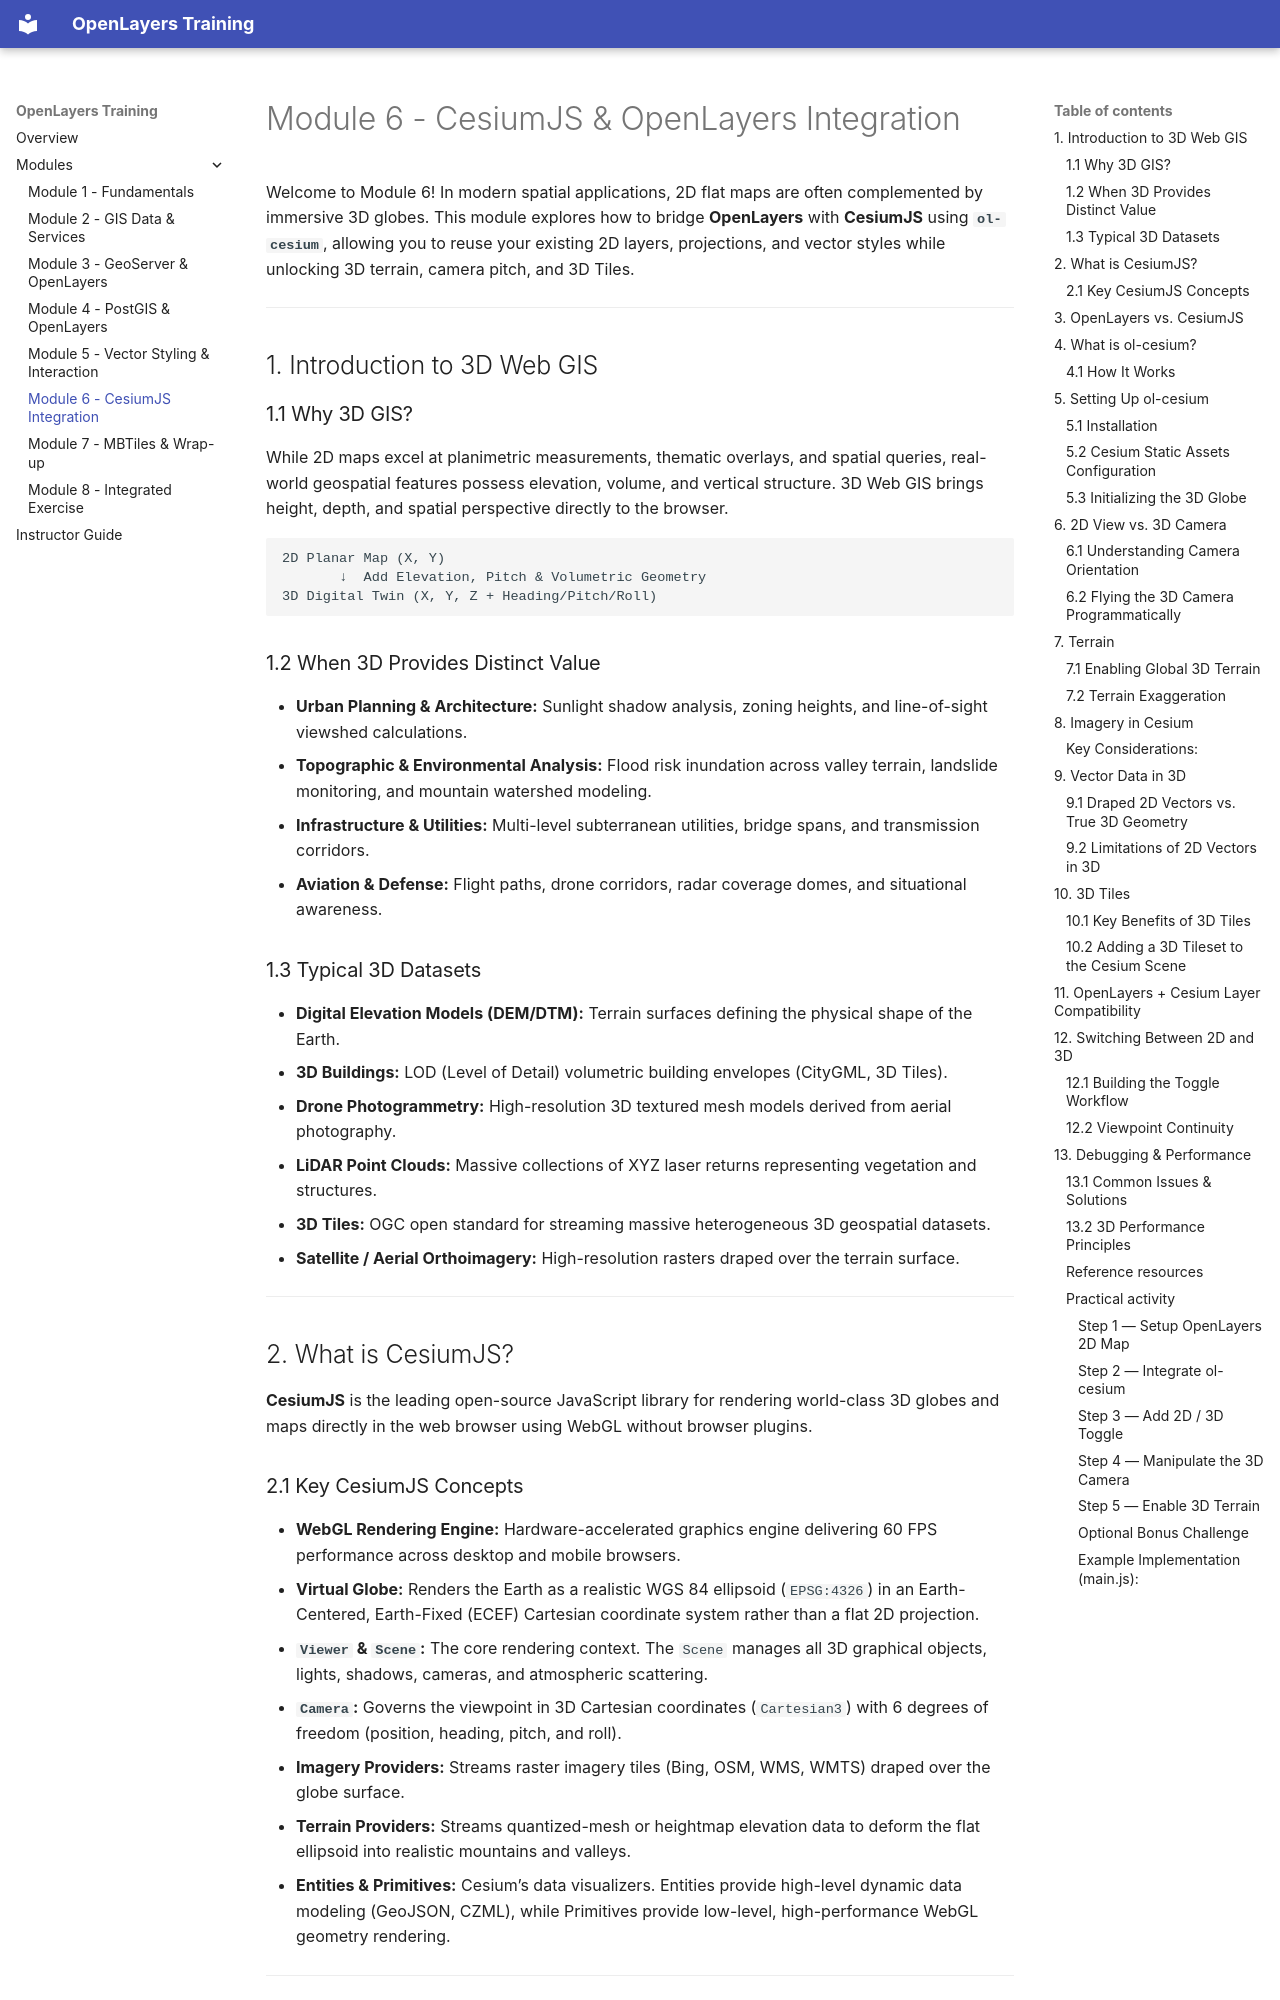

repository: Rotten-Grapes-Pvt-Ltd/Trainings-openlayers · page: module-6/index.html · generator: mkdocs

# Module 6 - CesiumJS & OpenLayers Integration

Welcome to Module 6! In modern spatial applications, 2D flat maps are often complemented by immersive 3D globes. This module explores how to bridge **OpenLayers** with **CesiumJS** using **`ol-cesium`**, allowing you to reuse your existing 2D layers, projections, and vector styles while unlocking 3D terrain, camera pitch, and 3D Tiles.

---

## 1. Introduction to 3D Web GIS

### 1.1 Why 3D GIS?
While 2D maps excel at planimetric measurements, thematic overlays, and spatial queries, real-world geospatial features possess elevation, volume, and vertical structure. 3D Web GIS brings height, depth, and spatial perspective directly to the browser.

```text
2D Planar Map (X, Y)
       ↓  Add Elevation, Pitch & Volumetric Geometry
3D Digital Twin (X, Y, Z + Heading/Pitch/Roll)
```

### 1.2 When 3D Provides Distinct Value

- **Urban Planning & Architecture:** Sunlight shadow analysis, zoning heights, and line-of-sight viewshed calculations.
- **Topographic & Environmental Analysis:** Flood risk inundation across valley terrain, landslide monitoring, and mountain watershed modeling.
- **Infrastructure & Utilities:** Multi-level subterranean utilities, bridge spans, and transmission corridors.
- **Aviation & Defense:** Flight paths, drone corridors, radar coverage domes, and situational awareness.

### 1.3 Typical 3D Datasets

- **Digital Elevation Models (DEM/DTM):** Terrain surfaces defining the physical shape of the Earth.
- **3D Buildings:** LOD (Level of Detail) volumetric building envelopes (CityGML, 3D Tiles).
- **Drone Photogrammetry:** High-resolution 3D textured mesh models derived from aerial photography.
- **LiDAR Point Clouds:** Massive collections of XYZ laser returns representing vegetation and structures.
- **3D Tiles:** OGC open standard for streaming massive heterogeneous 3D geospatial datasets.
- **Satellite / Aerial Orthoimagery:** High-resolution rasters draped over the terrain surface.

---

## 2. What is CesiumJS?

**CesiumJS** is the leading open-source JavaScript library for rendering world-class 3D globes and maps directly in the web browser using WebGL without browser plugins.
